Run: headless pygame with SDL's dummy video driver; simulated clock (each Clock.tick advances the game by its frame time, no real sleeping); random seed 0; keys injected as events and as key.get_pressed() state; no mouse input.
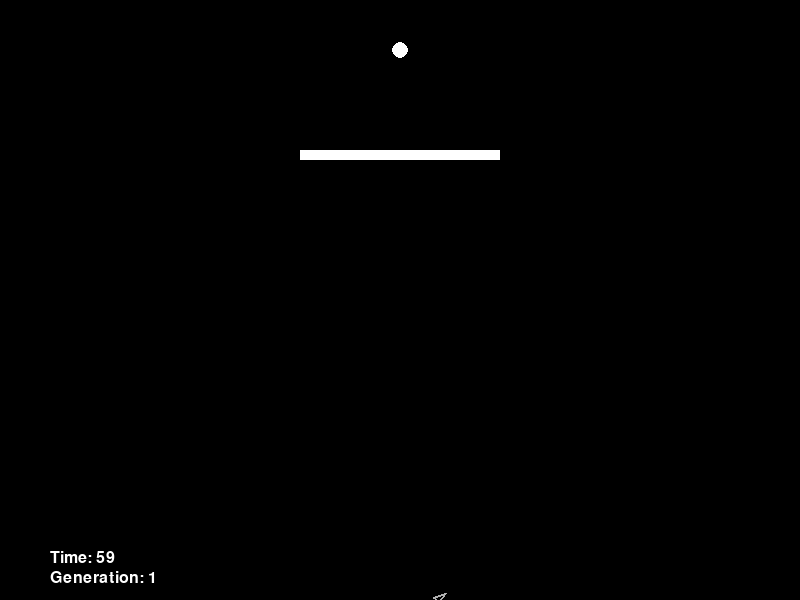
Frame 1 of 4 · flips 1–60 · no input
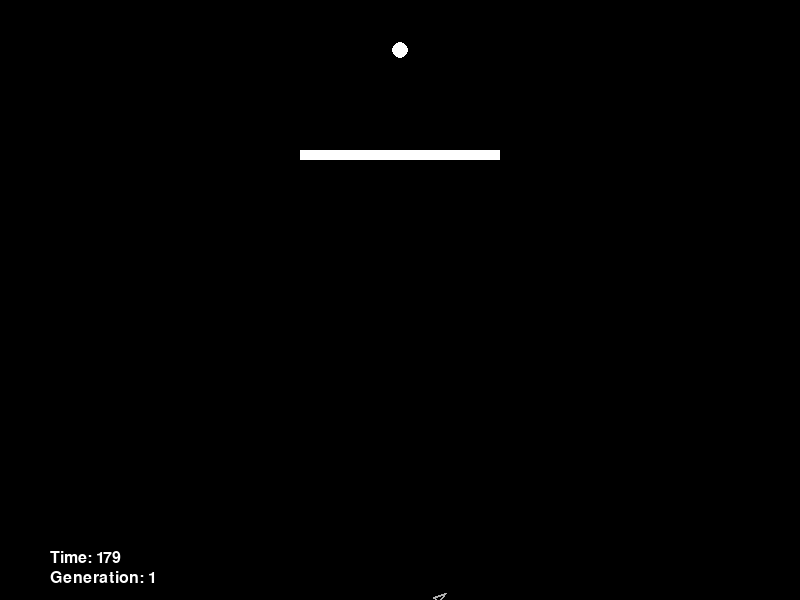
Frame 2 of 4 · flips 61–180 · tapped SPACE, RETURN · held RIGHT (→), D
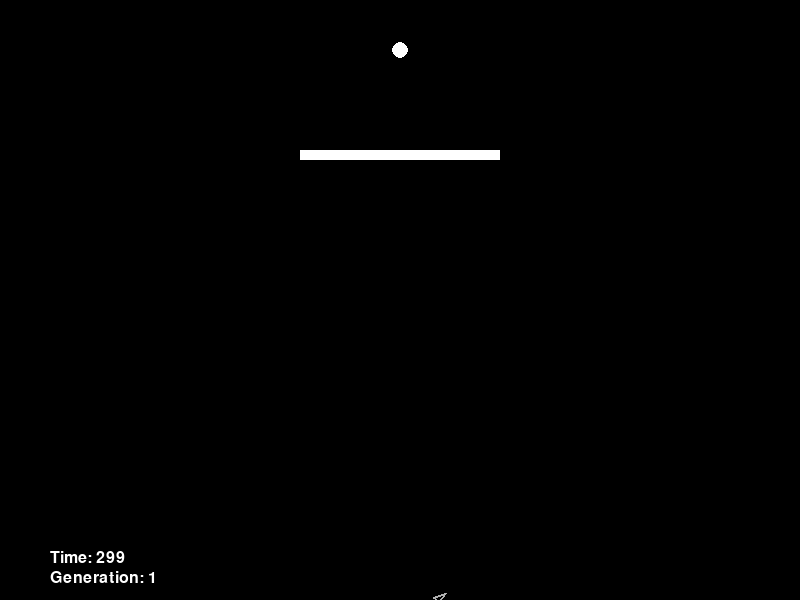
Frame 3 of 4 · flips 181–300 · held DOWN (↓), S
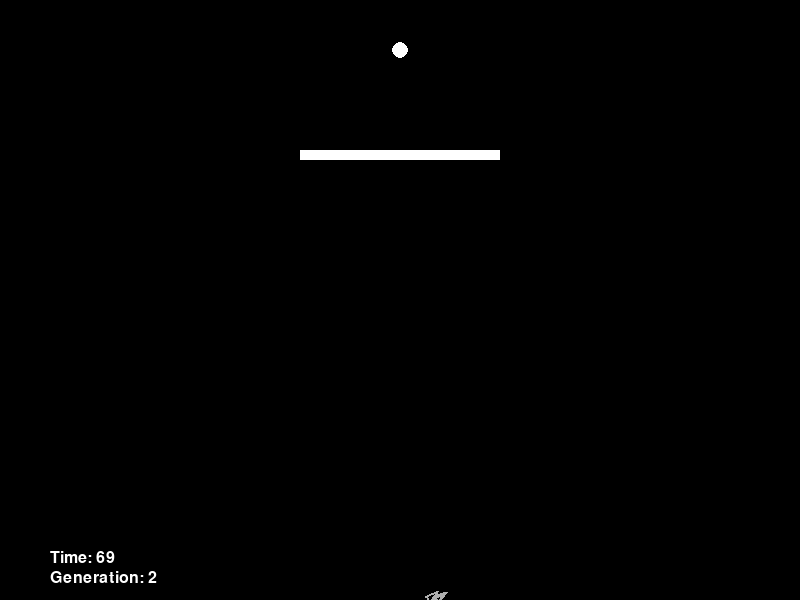
Frame 4 of 4 · flips 301–420 · held LEFT (←), A, UP (↑), W

The pygame program that drew these frames:

import pygame
import random
from pygame.math import Vector2

class DNA:
    def __init__(self, lifespan, maxforce, genes=None):
        # Recieves genes and create a dna object
        self.lifespan = lifespan
        self.maxforce = maxforce
        self.genes = None
        if genes:
            self.genes = genes
        # If no genes just create random dna
        else:
            self.genes = []
            for i in range(self.lifespan):
                # Gives random vectors
                gene = pygame.Vector2(random.uniform(-1, 1), random.uniform(-1, 1))
                # Sets maximum force of vector to be applied to a rocket
                gene.scale_to_length(self.maxforce)
                self.genes.append(gene)

    # Performs a crossover with another member of the species
    def crossover(self, partner):
        newgenes = []
        # Picks random midpoint
        mid = random.randint(0, len(self.genes) - 1)
        for i in range(len(self.genes)):
            # If i is greater than mid, the new gene should come from this partner
            if i > mid:
                newgenes.append(self.genes[i])
            # If i < mid, new gene should come from other partner's gene
            else:
                newgenes.append(partner.genes[i])
        # Gives DNA object an array
        return DNA(self.lifespan, self.maxforce, newgenes)

    # Adds random mutation to the genes to add variance.
    def mutation(self):
        for i in range(len(self.genes)):
            # if random number less than 0.01, new gene is then a random vector
            if random.random() < 0.01:
                self.genes[i] = pygame.Vector2(random.uniform(-1, 1), random.uniform(-1, 1))
                self.genes[i].scale_to_length(self.maxforce)

class Rocket:
    def __init__(self, width, height, target, dna):
        self.pos = pygame.Vector2(width / 2, height-25)
        self.vel = pygame.Vector2(0, 0)
        self.acc = pygame.Vector2(0, 0)
        self.completed = False
        self.crashed = False
        self.dna = dna
        self.fitness = 0
        self.target = target
        self.r = 3

    def apply_force(self, force):
        self.acc += force

    def calc_fitness(self, width):
        d = pygame.Vector2.distance_to(self.pos, self.target)
        self.fitness = width - (d / width) * width
        if self.completed:
            self.fitness *= 10
        if self.crashed:
            self.fitness /= 10

    def update(self, width, height, count, rx, ry, rw, rh):
        d = Vector2.distance_to(self.pos, self.target)
        if d < 10:
            self.completed = True
            self.pos = target.copy()
        if rx < self.pos.x < rx + rw and ry < self.pos.y < ry + rh:
            self.crashed = True
        if self.pos.x > width - 5 or self.pos.x < 5 or self.pos.y > height - 5 or self.pos.y < 5:
            self.crashed = True

        self.apply_force(self.dna.genes[count])

        if not self.completed and not self.crashed:
            self.vel += self.acc
            self.pos += self.vel
            self.acc *= 0
            self.vel.scale_to_length(4)

    def show(self, screen):
        theta = self.vel.angle_to(Vector2(0, 1)) + pygame.math.Vector2().angle_to(Vector2(1, 0))
        pygame.draw.polygon(screen, (175, 175, 175), self.get_rotated_points(theta), 2)
    
    def get_rotated_points(self, angle):
        points = [Vector2(0, -self.r * 2), Vector2(-self.r, self.r * 2), Vector2(self.r, self.r * 2)]
        return [p.rotate(angle) + self.pos for p in points]

class Population:
    def __init__(self, width, height, target, dna, popsize):
        self.rockets = [Rocket(width, height, target, dna) for _ in range(popsize)]
        self.popsize = popsize
        self.matingpool = []
        self.target = target
        self.width = width
        self.height = height
        
    def evaluate(self):
        maxfit = 0
        for rocket in self.rockets:
            rocket.calc_fitness(self.width)
            if rocket.fitness > maxfit:
                maxfit = rocket.fitness

        for rocket in self.rockets:
            rocket.fitness /= maxfit

        self.matingpool = []
        for rocket in self.rockets:
            n = int(rocket.fitness * 100)
            self.matingpool.extend([rocket] * n)

    def selection(self):
        new_rockets = []
        for i in range(self.popsize):
            parentA = random.choice(self.matingpool).dna
            parentB = random.choice(self.matingpool).dna
            child = parentA.crossover(parentB)
            child.mutation()
            new_rockets.append(Rocket(self.width, self.height, self.target, dna=child))

        self.rockets = new_rockets

    def run(self, screen, count, rx, ry, rw, rh):
        for rocket in self.rockets:
            rocket.update(self.width, self.height, count, rx, ry, rw, rh)
            rocket.show(screen)


# Pygame initialization
pygame.init()
width, height = 800, 600
screen = pygame.display.set_mode((width, height))
pygame.display.set_caption("Rocket Evolution")
clock = pygame.time.Clock()

# Initialize variables
population_size = 50
lifespan = 350
count = 0
rx, ry, rw, rh = width/2 - 100, height/4, 200, 10
target = Vector2(width / 2, 50)
maxforce = 0.5

# Main game loop
dna = DNA(lifespan, maxforce)
population = Population(width, height, target, dna, population_size)
generation = 1
while True:
    for event in pygame.event.get():
        if event.type == pygame.QUIT:
            pygame.quit()

    screen.fill((0, 0, 0))

    population.run(screen, count, rx, ry, rw, rh)

    # Render barrier for rockets
    pygame.draw.rect(screen, (255, 255, 255), (rx, ry, rw, rh))
    # Render target
    pygame.draw.ellipse(screen, (255, 255, 255), (target.x - 8, target.y - 8, 16, 16))

    # Display content of the population
    font = pygame.font.Font(None, 24)

    # Display generation
    generation_text = font.render(f"Time: {count}", True, (255, 255, 255))
    screen.blit(generation_text, (50, 550))
    generation_text = font.render(f"Generation: {generation}", True, (255, 255, 255))
    screen.blit(generation_text, (50, 570))
    
    pygame.display.flip()
    clock.tick(60)

    count += 1

    if count == lifespan:
        population.evaluate()
        population.selection()
        count = 0
        generation += 1
